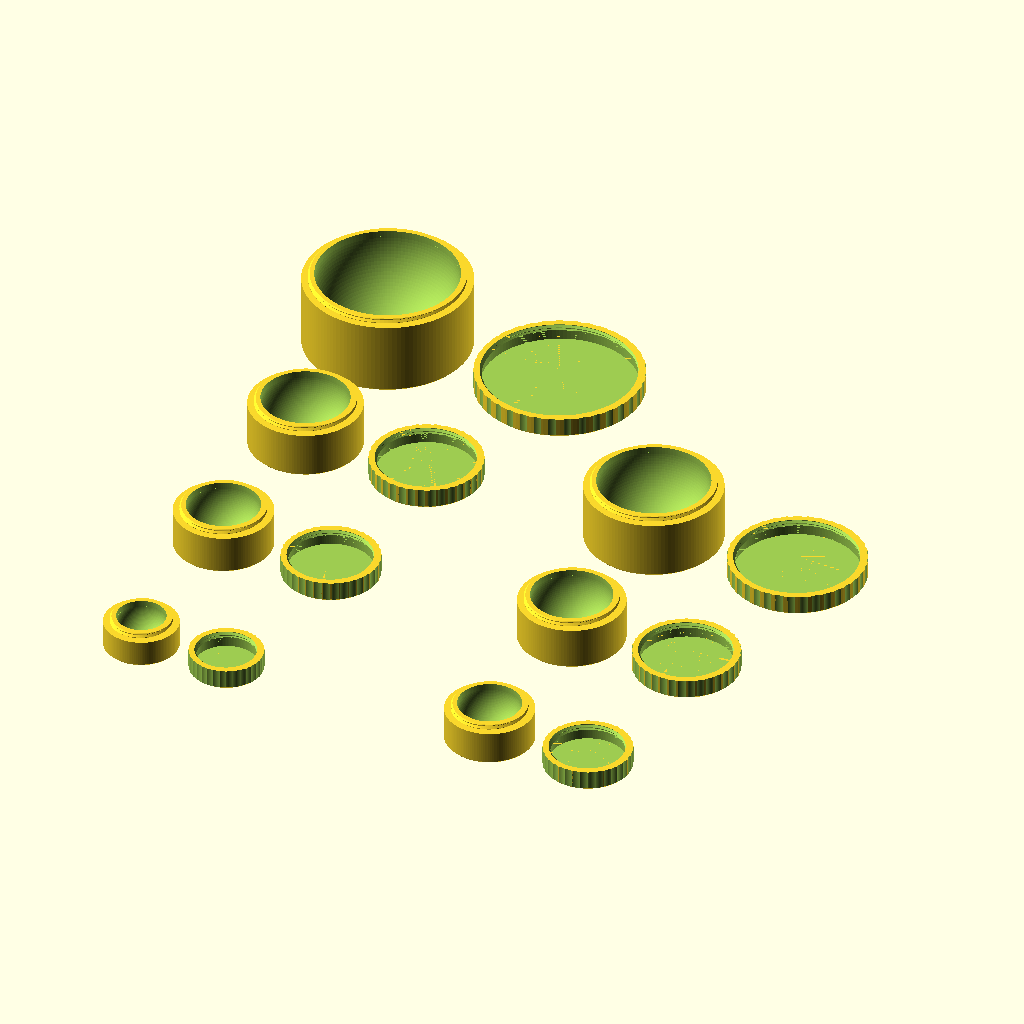
Cell 1: rendered with the file's own defaults.
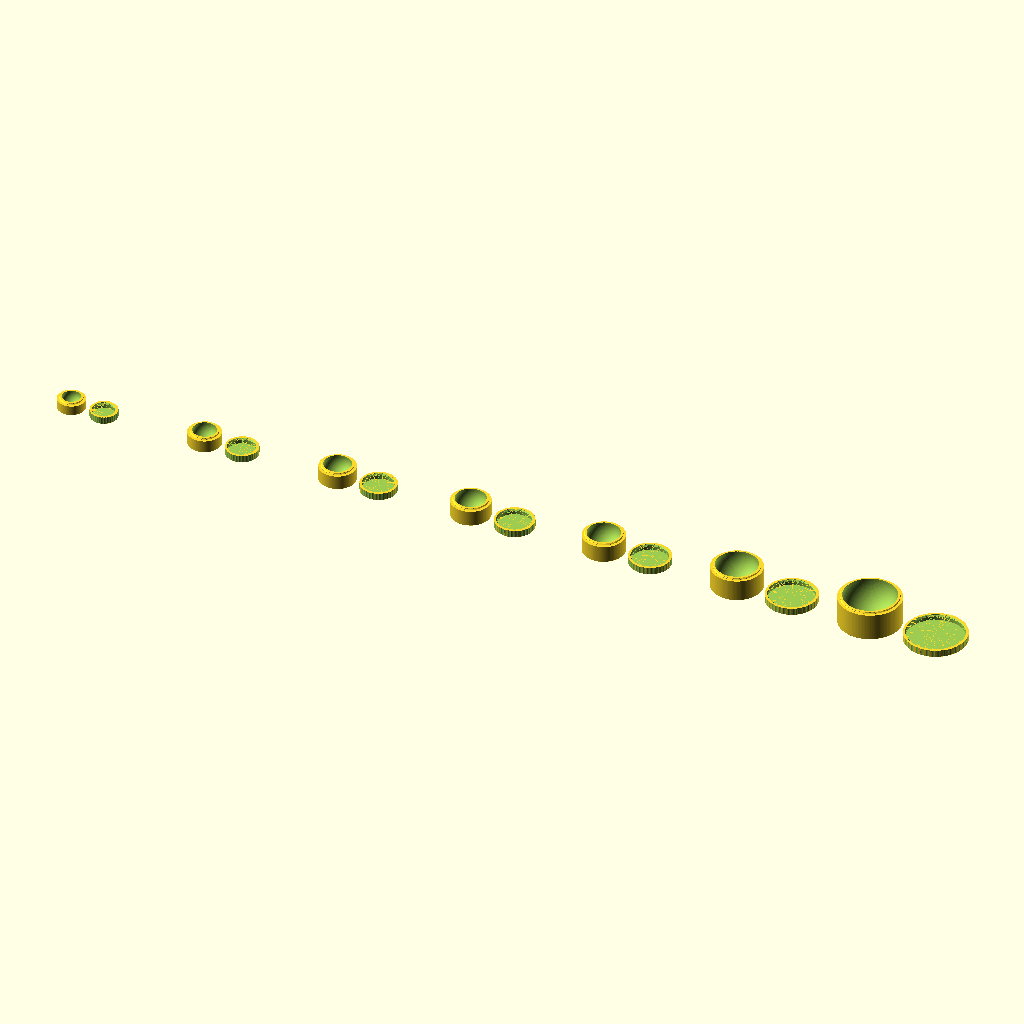
Cell 2: the same model with grid_columns = 7.
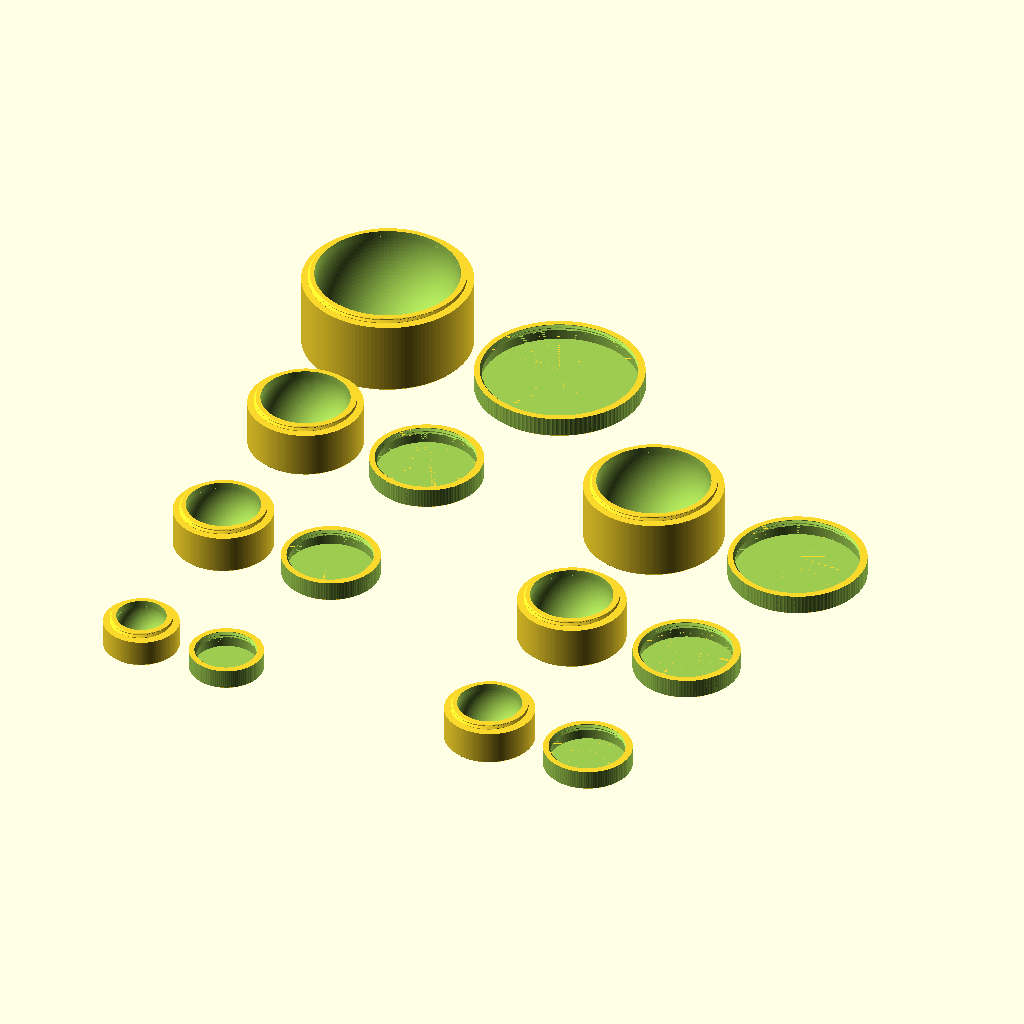
Cell 3: the same model with rib_count = 120.
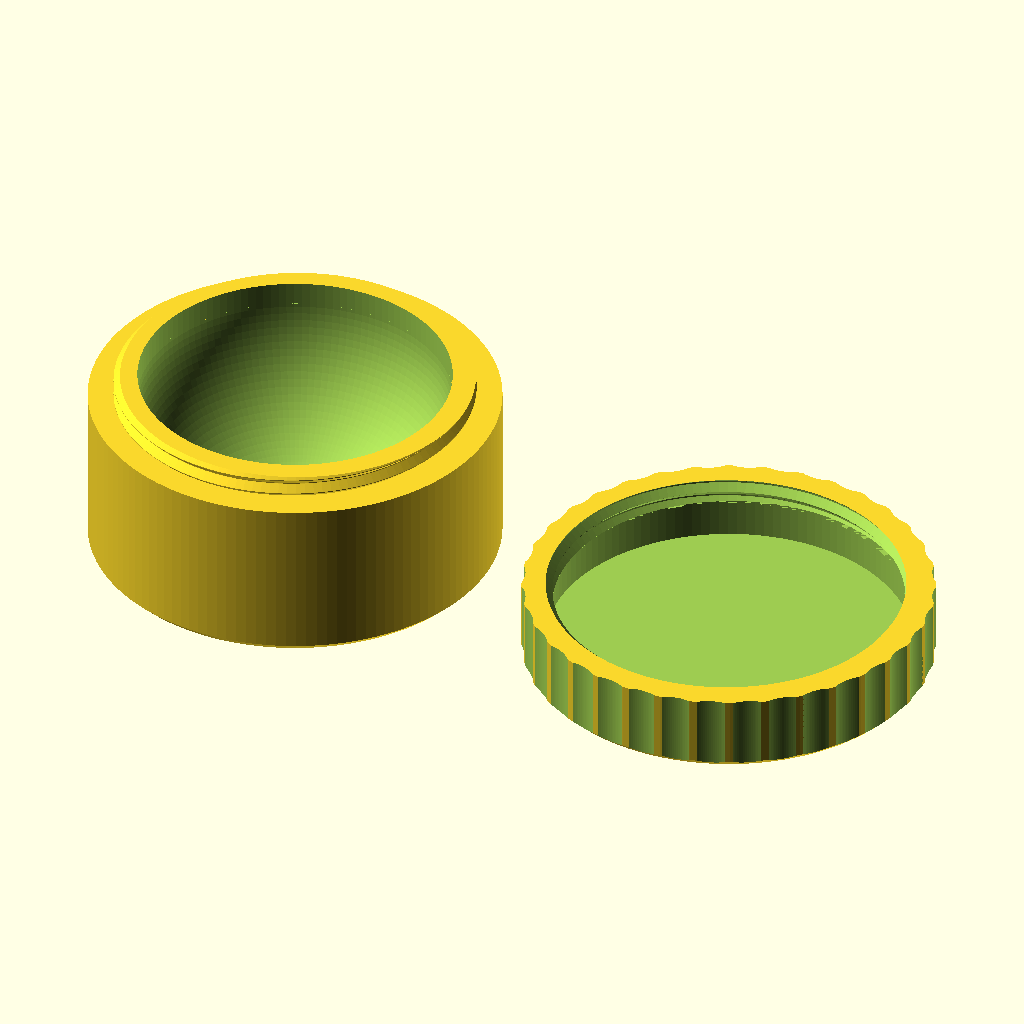
Cell 4: view = "print" (everything else at default).
All cells are drawn from the same view direction (rotation 55°, 0°, 25°, orthographic, colour scheme Cornfield), but the view is re-fitted for each cell, so position and scale can differ between cells as well as the parameter.
OpenSCAD source file projects/cream_lid_container/cream_container_v4.scad:
// Copyright (C) 2026 Jonas Immanuel Frey - Licensed under GPL. See LICENSE file for details
// Version 4: v3 ribbed lid plus an optional engraved capacity label, fitted to
// the container base and/or the lid top. Parametric reconstruction of
// basic_container_and_lid.step. Units: mm.
// Capacity is the hemispherical bowl PLUS the cylindrical neck, to the rim.
// No external libraries required.

/* [Capacity and display] */
volume_ml = 20; // [5,10,15,20,25,50,100]
view = "grid"; // [grid,print,container,lid,lid_section,assembled,exploded,section]
quality = 128; // [64,128,192,256]

/* [Grid] */
grid_columns = 2; // [1:7]
grid_include_lids = true;
grid_gap = 10;

/* [Engraved text] */
bottom_text_enabled = true;
// Leave empty to label each part with its own capacity, e.g. "20ml".
bottom_text = "";
top_text_enabled = true;
top_text = "";
// Engraving depth into the flat face, in mm.
text_depth = 0.2;
text_font = "Liberation Sans:style=Bold";

/* [Dimensions] */
neck_height = 3;
neck_wall_at_crest = 3;
lid_wall = 3;
bottom_thickness = 1.6;
lid_top_thickness = 1.6;
// Total exterior lid height, including the threaded opening and roof.
lid_height = 10;
lid_thread_height = 3;
edge_chamfer = 1;

/* [Ribs] */
container_ribs = false;
rib_count = 36; // [1:120]
rib_cutoff_diameter = 10;
// Radial penetration into the exterior of each ribbed part, in mm.
rib_cutoff_overlap = 0.4;

/* [45 degree flank / 90 degree included thread] */
thread_pitch = 2;
// Small crest/root flats; flank radial depth equals flank axial run.
thread_depth = 0.9;
// Diametral clearance: 0.5 gives 0.25 mm radial clearance.
thread_tolerance = 0.5;
// Additional vertical play in the female profile.
axial_clearance = 0.10;

/* [Display spacing] */
exploded_gap = 5;
print_gap = 8;

/* [Hidden] */
$fn = quality;
eps = 0.01;
// Fractions of the free face diameter used for the label width, height and
// bounding-box corner radius, so the text always stays inside the round face.
text_width_fill = 0.80;
text_height_fill = 0.38;
text_fit_fill = 0.90;
// One text line spans this much height (ascender to descender) per unit of
// text size.
text_line_ratio = 1.20;
// Advance used for characters missing from the table below, per 1000 units.
text_fallback = 700;
// Clearance between the label and the chamfered or ribbed rim of the face.
text_margin = 2;
// Advance widths per 1000 units of text size for the default Liberation Sans
// Bold font (ASCII 32..126), measured from OpenSCAD's own text rendering. The
// label is sized from this table because textmetrics() is not available in
// released OpenSCAD builds.
a_advance__font = [
    386,463,658,772,772,1235,1003,330,463,463,540,811,
    386,463,386,386,772,772,772,772,772,772,772,772,
    772,772,463,463,811,811,811,848,1354,1003,1003,1003,
    1003,926,848,1080,1003,386,772,1003,848,1157,1003,1080,
    926,1080,1003,926,848,1003,926,1311,926,926,848,463,
    386,463,811,772,463,772,848,772,848,772,463,848,
    848,386,386,772,386,1235,848,848,848,848,540,772,
    463,848,772,1080,772,772,694,540,389,540,811];
function advance(c) =
    let(code = ord(c))
    code >= 32 && code <= 126 ? a_advance__font[code-32] : text_fallback;
function text_width(txt, i=0) =
    i >= len(txt) ? 0 : advance(txt[i]) + text_width(txt, i+1);
function capacity(r) = PI * (2*r*r*r/3 + neck_height*r*r);
function solve_radius(v, lo=0, hi=100, n=60) =
    n == 0 ? (lo+hi)/2 :
    capacity((lo+hi)/2) > v
        ? solve_radius(v,lo,(lo+hi)/2,n-1)
        : solve_radius(v,(lo+hi)/2,hi,n-1);
// Each instance owns its dimensions and thread functions, so every grid cell
// is rebuilt at its requested capacity rather than scaling the thread.
module model(volume_ml, view) {
bowl_radius = solve_radius(volume_ml*1000);
shoulder_z = bottom_thickness + bowl_radius;
rim_z = shoulder_z + neck_height;
crest_r = bowl_radius + neck_wall_at_crest;
root_r = crest_r - thread_depth;
outer_r = crest_r + thread_tolerance/2 + lid_wall;
lid_cavity_height = lid_height - lid_top_thickness;
flat = (thread_pitch-2*thread_depth)/2;
// Label used when the matching text field is left empty in the Customizer.
capacity_label = str(volume_ml,"ml");

assert(volume_ml > 0 && volume_ml <= 1000, "Capacity must be positive and <= 1000 ml");
assert(quality >= 32 && quality == floor(quality), "Use integer quality >= 32");
assert(thread_pitch > 0 && thread_depth > 0 && 2*thread_depth < thread_pitch,
       "Thread depth must be less than half the pitch");
assert(neck_wall_at_crest > thread_depth && neck_height > 0);
assert(thread_tolerance >= 0 && axial_clearance >= 0 && axial_clearance < 2*flat);
assert(rib_count >= 1 && rib_count == floor(rib_count), "Rib count must be a positive integer");
assert(rib_cutoff_diameter > 0);
assert(rib_cutoff_overlap > 0 && rib_cutoff_overlap < min(lid_wall,rib_cutoff_diameter/2),
       "Rib overlap must be positive and smaller than the lid wall and cutter radius");
assert(lid_height > lid_top_thickness);
assert(lid_thread_height > 0 && lid_thread_height <= lid_cavity_height);
assert(bottom_thickness > 0 && lid_top_thickness > 0 && lid_wall > 0);
assert(edge_chamfer >= 0 && edge_chamfer < min(lid_top_thickness,lid_wall));
assert(text_depth > 0 && text_depth < min(bottom_thickness,lid_top_thickness),
       "Engraving depth must be positive and thinner than the base and lid roof");

echo(capacity_ml=capacity(bowl_radius)/1000, bowl_radius_mm=bowl_radius,
     outside_diameter_mm=2*outer_r, container_height_mm=rim_z,
     lid_height_mm=lid_height, lid_thread_height_mm=lid_thread_height);

// Right-handed, single-start thread. In an axial section, each sloping
// flank has |dr/dz|=1: 45 degrees, giving a 90 degree included angle.
// Slight crest/root flats avoid fragile knife edges.
function thread_r(a,z,play=0) =
    let(t=(z-thread_pitch*a/360)/thread_pitch,
        phase=(t-floor(t))*thread_pitch,
        distance=abs(phase-thread_pitch/2))
    root_r + max(0,min(thread_depth,
        thread_pitch/2-flat/2-distance+play/2));

// Closed radial solid with a sampled helical boundary. Shared vertices and
// triangulated faces avoid non-planar quad faces and coincident helix seams.
// z is measured from the container shoulder in both mating parts.
module thread_solid(height, clearance=0, play=0, start_z=0) {
    nz = ceil((height-start_z)/thread_pitch*quality);
    points = concat(
        [for(j=[0:nz], i=[0:quality-1])
            let(a=360*i/quality, z=start_z+(height-start_z)*j/nz,
                r=thread_r(a,z,play)+clearance)
            [r*cos(a),r*sin(a),z]],
        [[0,0,start_z],[0,0,height]]);
    bottom = (nz+1)*quality;
    top = bottom+1;
    faces = concat(
        [for(j=[0:nz-1],i=[0:quality-1])
            let(a=j*quality+i,b=j*quality+(i+1)%quality,
                c=(j+1)*quality+(i+1)%quality) [a,b,c]],
        [for(j=[0:nz-1],i=[0:quality-1])
            let(a=j*quality+i,c=(j+1)*quality+(i+1)%quality,
                d=(j+1)*quality+i) [a,c,d]],
        [for(i=[0:quality-1]) [bottom,(i+1)%quality,i]],
        [for(i=[0:quality-1]) [top,nz*quality+i,nz*quality+(i+1)%quality]]);
    // OpenSCAD expects clockwise faces as seen from outside (left-hand rule).
    // Reversed faces render incorrectly in F5/OpenCSG subtraction previews.
    polyhedron(points=points,
        faces=[for(f=faces) [f[2],f[1],f[0]]],convexity=12);
}

// One line of engraved text, sized so that the whole block fits inside a circle
// of radius avail_r: width, height and bounding-box corner radius are each
// capped at a fraction of the free diameter. The size therefore follows the
// free face area of every capacity and shrinks for longer custom text.
module fitted_text(txt, avail_r) {
    w = text_width(txt)/1000;
    if (w > 0)
        text(txt,
             size = min(text_width_fill*2*avail_r/w,
                        min(text_height_fill*2*avail_r/text_line_ratio,
                            text_fit_fill*2*avail_r/
                                sqrt(w*w+text_line_ratio*text_line_ratio))),
             halign = "center", valign = "center", font = text_font);
}

// Engraved into the flat base. Mirrored across Y so the label reads correctly
// once the container is tipped towards the viewer to expose its base.
module bottom_label_cut(txt, avail_r) {
    translate([0,0,-eps])
        linear_extrude(text_depth+eps)
            mirror([0,1,0]) fitted_text(txt, avail_r);
}

// Engraved down into the lid roof, readable from above with the lid fitted.
module top_label_cut(txt, avail_r) {
    translate([0,0,lid_height-text_depth])
        linear_extrude(text_depth+eps)
            fitted_text(txt, avail_r);
}

module container() {
    difference() {
        union() {
            // Cylindrical exterior with the reference's lower edge chamfer.
            rotate_extrude() polygon([
                [0,0],[outer_r-edge_chamfer,0],
                [outer_r,edge_chamfer],[outer_r,shoulder_z],[0,shoulder_z]]);
            // Overlap the shoulder so the neck remains one connected solid.
            translate([0,0,shoulder_z-eps]) cylinder(r=root_r,h=2*eps);
            translate([0,0,shoulder_z]) thread_solid(neck_height);
        }
        if(container_ribs) rib_cutoffs(shoulder_z);
        if(bottom_text_enabled)
            bottom_label_cut(bottom_text != "" ? bottom_text : capacity_label,
                             outer_r-text_margin);
        translate([0,0,shoulder_z]) sphere(r=bowl_radius);
        translate([0,0,shoulder_z]) cylinder(r=bowl_radius,h=neck_height+eps);
    }
}

// Cylindrical cuts parallel to the part axis, repeated around the perimeter.
// Cutter's nearest point is outer_r - rib_cutoff_overlap (0.4 mm deep).
module rib_cutoffs(height) {
    for(i=[0:rib_count-1])
        rotate([0,0,i*360/rib_count])
            translate([outer_r+rib_cutoff_diameter/2-rib_cutoff_overlap,0,-eps])
                cylinder(d=rib_cutoff_diameter,h=height+2*eps);
}

// Lid is defined open-side down at z=0, matching shoulder-relative phase.
module lid() {
    difference() {
        rotate_extrude(convexity=12) polygon([
            [0,0],[outer_r,0],[outer_r,lid_height-edge_chamfer],
            [outer_r-edge_chamfer,lid_height],[0,lid_height]]);
        rib_cutoffs(lid_height);
        if(top_text_enabled)
            top_label_cut(top_text != "" ? top_text : capacity_label,
                          outer_r-text_margin);
        // Continue the entire helical cutter below the opening; a cylindrical
        // extension alone leaves coincident faces around the thread valleys.
        thread_solid(lid_thread_height,thread_tolerance/2,axial_clearance,-eps);
        // Smooth cavity above the threaded opening. Overlap the cutters below
        // the transition while retaining the full 3 mm thread on the wall.
        if(lid_cavity_height > lid_thread_height)
            union() {
                translate([0,0,lid_thread_height-eps])
                    cylinder(r=root_r+thread_tolerance/2,
                             h=2*eps);
                translate([0,0,lid_thread_height])
                    cylinder(r=crest_r+thread_tolerance/2,
                             h=lid_cavity_height-lid_thread_height);
            }
    }
}

module assembled(gap=0) {
    color("LightSkyBlue") container();
    color("Wheat") translate([0,0,shoulder_z+gap]) lid();
}

if(view=="container") container();
else if(view=="lid") translate([0,0,lid_height]) rotate([180,0,0]) lid();
else if(view=="lid_section") difference() {
    lid();
    translate([-outer_r-1,-outer_r-1,-eps])
        cube([2*outer_r+2,outer_r+1,lid_height+2*eps]);
}
else if(view=="print") {
    container();
    translate([2*outer_r+print_gap,0,lid_height]) rotate([180,0,0]) lid();
}
else if(view=="assembled") assembled();
else if(view=="exploded") assembled(exploded_gap);
else if(view=="section") difference() {
    assembled(exploded_gap);
    translate([-outer_r-1,-outer_r-1,-1])
        cube([2*outer_r+2,outer_r+1,rim_z+lid_height+exploded_gap+2]);
}
else assert(false,"Unknown view");
}

module all_sizes() {
    sizes = [5,10,15,20,25,50,100];
    max_r = solve_radius(max(sizes)*1000)
        + neck_wall_at_crest + thread_tolerance/2 + lid_wall;
    cell_width = (grid_include_lids ? 4*max_r+print_gap : 2*max_r) + grid_gap;
    cell_depth = 2*max_r + grid_gap;
    assert(grid_columns >= 1 && grid_columns <= 7 && grid_columns == floor(grid_columns));
    assert(grid_gap > 0 && print_gap > 0);
    // Increasing capacities across columns, then along +Y. All bases at z=0.
    for(i=[0:len(sizes)-1])
        translate([(i%grid_columns)*cell_width,floor(i/grid_columns)*cell_depth,0])
            model(sizes[i],grid_include_lids ? "print" : "container");
}

if(view=="grid") all_sizes();
else model(volume_ml,view);
Customizer parameters (derived from the source; name, type, default, range or options):
volume_ml: number, default 20, options 5, 10, 15, 20, 25, 50, 100
view: string, default "grid", options "grid", "print", "container", "lid", "lid_section", "assembled", "exploded", "section"
quality: number, default 128, options 64, 128, 192, 256
grid_columns: number, default 2, range 1 to 7
grid_include_lids: bool, default true
grid_gap: number, default 10
bottom_text_enabled: bool, default true
bottom_text: string, default ""
top_text_enabled: bool, default true
top_text: string, default ""
text_depth: number, default 0.2
text_font: string, default "Liberation Sans:style=Bold"
neck_height: number, default 3
neck_wall_at_crest: number, default 3
lid_wall: number, default 3
bottom_thickness: number, default 1.6
lid_top_thickness: number, default 1.6
lid_height: number, default 10
lid_thread_height: number, default 3
edge_chamfer: number, default 1
container_ribs: bool, default false
rib_count: number, default 36, range 1 to 120
rib_cutoff_diameter: number, default 10
rib_cutoff_overlap: number, default 0.4
thread_pitch: number, default 2
thread_depth: number, default 0.9
thread_tolerance: number, default 0.5
axial_clearance: number, default 0.1
exploded_gap: number, default 5
print_gap: number, default 8
